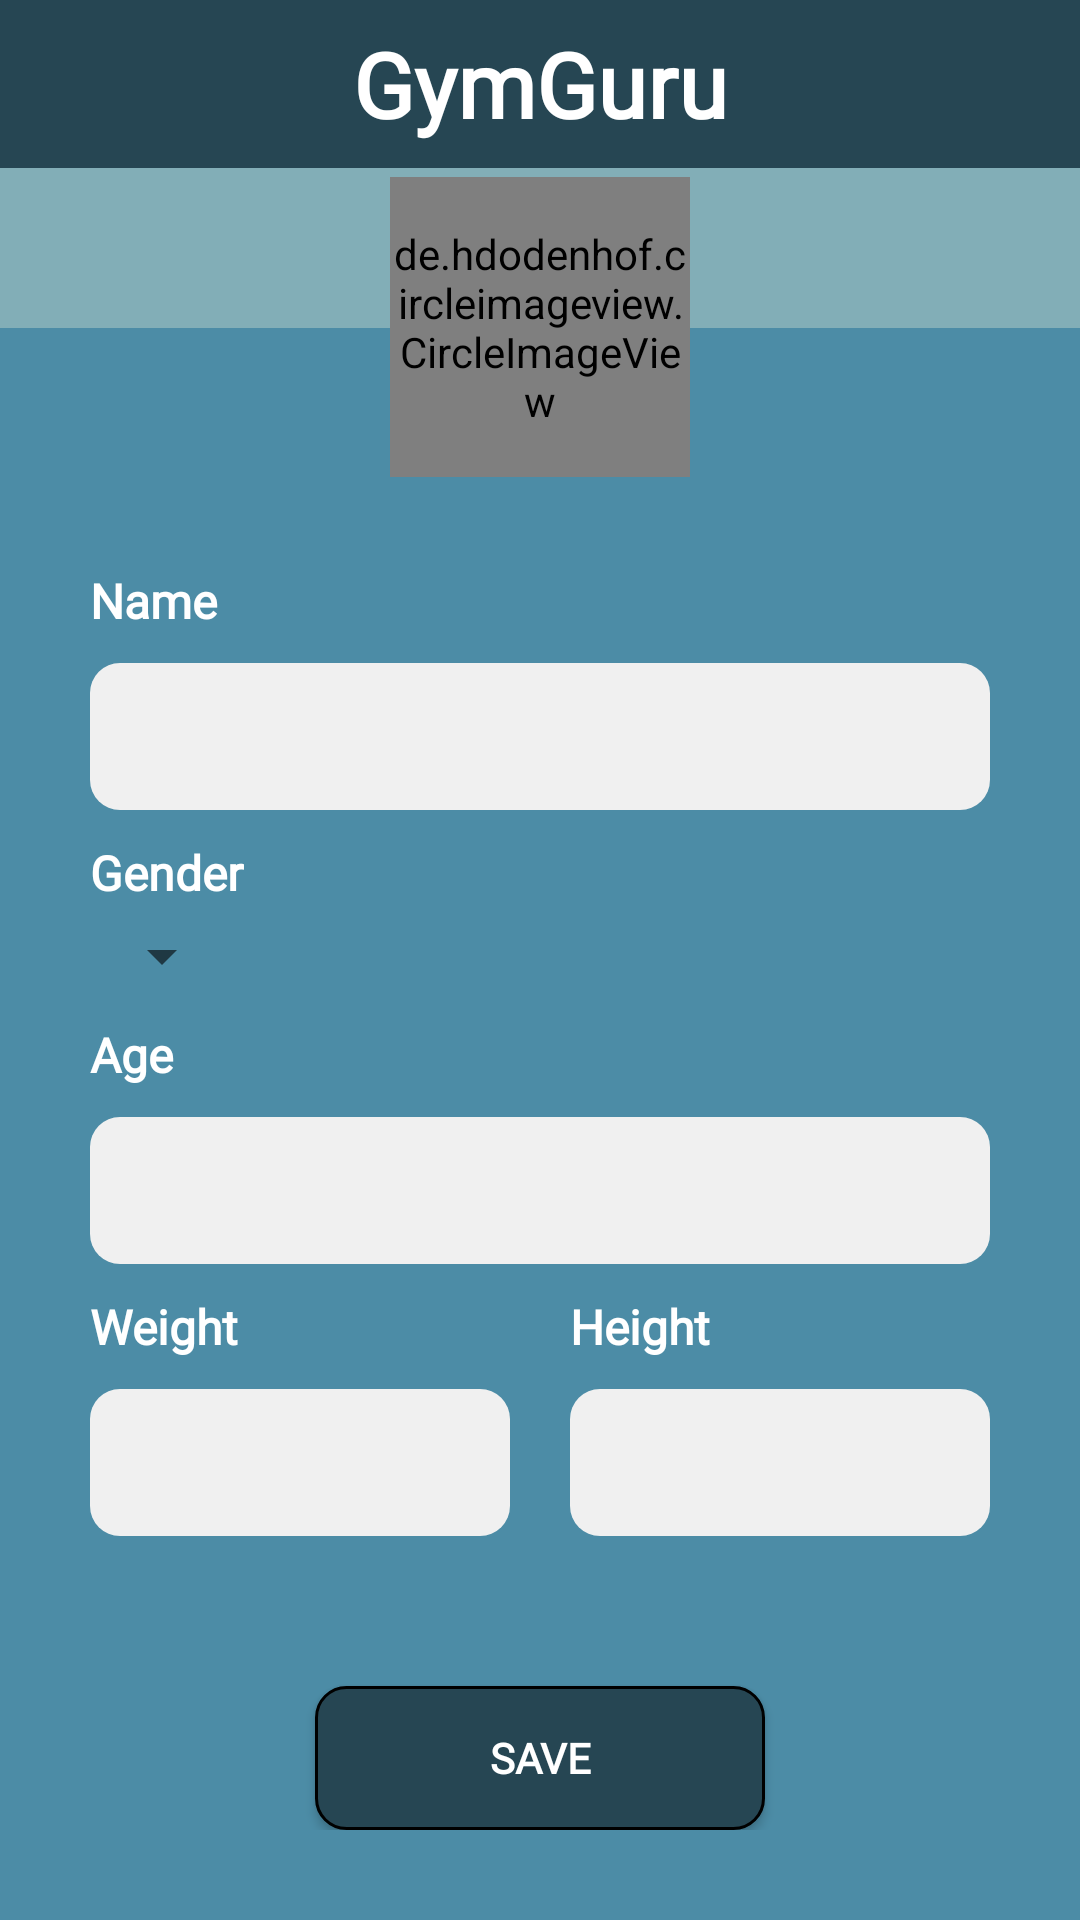

Produce the Android XML layout that renders to this screen, including the resource entries it uses.
<!-- AndroidManifest.xml: application theme Theme.GymGuru -->
<!-- res/layout/activity_view_profile.xml -->
<?xml version="1.0" encoding="utf-8"?>
<androidx.constraintlayout.widget.ConstraintLayout xmlns:android="http://schemas.android.com/apk/res/android"
    xmlns:app="http://schemas.android.com/apk/res-auto"
    xmlns:tools="http://schemas.android.com/tools"
    android:layout_width="match_parent"
    android:layout_height="match_parent"
    tools:context=".ui.ViewProfileActivity"
    android:background="@color/secondary_color">

    <androidx.appcompat.widget.Toolbar
        android:id="@+id/toolbar"
        android:layout_width="match_parent"
        android:layout_height="wrap_content"
        android:background="?attr/colorPrimary"
        android:minHeight="?attr/actionBarSize"
        android:padding="0dp"
        android:theme="?attr/actionBarTheme"
        android:backgroundTint="@color/primary_color"
        app:layout_constraintEnd_toEndOf="parent"
        app:layout_constraintHorizontal_bias="0.0"
        app:layout_constraintStart_toStartOf="parent"
        app:layout_constraintTop_toTopOf="parent">

        <TextView
            android:id="@+id/toolbar_title"
            android:layout_width="wrap_content"
            android:layout_height="wrap_content"
            android:gravity="center"
            android:layout_gravity="center"
            android:fontFamily="@font/brunoace_sc"
            android:text="@string/app_name"
            android:textSize="30sp"
            android:textStyle="bold" />

    </androidx.appcompat.widget.Toolbar>

    <androidx.constraintlayout.widget.ConstraintLayout
        android:id="@+id/edit_profile_container"
        android:layout_width="match_parent"
        android:layout_height="wrap_content"
        android:layout_marginTop="30dp"
        android:background="#4C8CA6"
        android:padding="30dp"
        app:layout_constraintBottom_toBottomOf="parent"
        app:layout_constraintEnd_toEndOf="parent"
        app:layout_constraintStart_toStartOf="parent">

        <androidx.constraintlayout.widget.ConstraintLayout
            android:id="@+id/name_container"
            android:layout_width="match_parent"
            android:layout_height="wrap_content"
            android:layout_marginTop="50dp"
            app:layout_constraintStart_toStartOf="parent"
            app:layout_constraintTop_toTopOf="parent">

            <TextView
                android:id="@+id/tv_name"
                android:layout_width="match_parent"
                android:layout_height="wrap_content"
                android:fontFamily="@font/montserrat"
                android:text="Name"
                android:textColor="@color/white"
                android:textSize="16sp"
                android:textStyle="bold"
                app:layout_constraintTop_toTopOf="parent" />

            <com.google.android.material.textfield.TextInputLayout
                android:id="@+id/til_name"
                style="@style/CustomTextInputLayout"
                android:layout_width="match_parent"
                android:layout_height="wrap_content"
                android:layout_marginTop="10dp"
                app:layout_constraintTop_toBottomOf="@id/tv_name">

                <com.google.android.material.textfield.TextInputEditText
                    style="@style/CustomTextInputEditText"
                    android:id="@+id/et_name"
                    android:layout_width="match_parent"
                    android:layout_height="wrap_content"
                    android:padding="15dp"/>
            </com.google.android.material.textfield.TextInputLayout>

        </androidx.constraintlayout.widget.ConstraintLayout>

        <androidx.constraintlayout.widget.ConstraintLayout
            android:id="@+id/gender_container"
            android:layout_width="match_parent"
            android:layout_height="wrap_content"
            android:layout_marginTop="10dp"
            app:layout_constraintEnd_toEndOf="parent"
            app:layout_constraintStart_toStartOf="parent"
            app:layout_constraintTop_toBottomOf="@id/name_container">

            <TextView
                android:id="@+id/tv_gender"
                android:layout_width="match_parent"
                android:layout_height="wrap_content"
                android:fontFamily="@font/montserrat"
                android:text="Gender"
                android:textColor="@color/white"
                android:textSize="16sp"
                android:textStyle="bold"
                app:layout_constraintTop_toTopOf="parent" />

            <Spinner
                android:id="@+id/gender_spinner"
                android:layout_width="wrap_content"
                android:layout_height="wrap_content"
                android:layout_marginTop="5dp"
                android:spinnerMode="dropdown"
                app:layout_constraintTop_toBottomOf="@id/tv_gender"
                app:layout_constraintStart_toStartOf="parent"/>

        </androidx.constraintlayout.widget.ConstraintLayout>

        <androidx.constraintlayout.widget.ConstraintLayout
            android:id="@+id/age_container"
            android:layout_width="match_parent"
            android:layout_height="wrap_content"
            android:layout_marginTop="10dp"
            app:layout_constraintEnd_toEndOf="parent"
            app:layout_constraintStart_toStartOf="parent"
            app:layout_constraintTop_toBottomOf="@id/gender_container">

            <TextView
                android:id="@+id/tv_age"
                android:layout_width="match_parent"
                android:layout_height="wrap_content"
                android:fontFamily="@font/montserrat"
                android:text="Age"
                android:textColor="@color/white"
                android:textSize="16sp"
                android:textStyle="bold"
                app:layout_constraintTop_toTopOf="parent" />

            <com.google.android.material.textfield.TextInputLayout
                android:id="@+id/til_age"
                style="@style/CustomTextInputLayout"
                android:layout_width="match_parent"
                android:layout_height="wrap_content"
                android:layout_marginTop="10dp"
                app:layout_constraintTop_toBottomOf="@id/tv_age">

                <com.google.android.material.textfield.TextInputEditText
                    style="@style/CustomTextInputEditText"
                    android:id="@+id/et_age"
                    android:layout_width="match_parent"
                    android:layout_height="wrap_content"
                    android:padding="15dp"/>
            </com.google.android.material.textfield.TextInputLayout>

        </androidx.constraintlayout.widget.ConstraintLayout>

        <androidx.constraintlayout.widget.ConstraintLayout
            android:id="@+id/wh_container"
            android:layout_width="match_parent"
            android:layout_height="wrap_content"
            android:layout_marginTop="10dp"
            app:layout_constraintEnd_toEndOf="parent"
            app:layout_constraintStart_toStartOf="parent"
            app:layout_constraintTop_toBottomOf="@+id/age_container">

            <androidx.constraintlayout.widget.ConstraintLayout
                android:id="@+id/weight_container"
                android:layout_width="140dp"
                android:layout_height="wrap_content"
                app:layout_constraintStart_toStartOf="parent"
                app:layout_constraintTop_toTopOf="parent">

                <TextView
                    android:id="@+id/tv_weight"
                    android:layout_width="match_parent"
                    android:layout_height="wrap_content"
                    android:fontFamily="@font/montserrat"
                    android:text="Weight"
                    android:textColor="@color/white"
                    android:textSize="16sp"
                    android:textStyle="bold"
                    app:layout_constraintTop_toTopOf="parent" />

                <com.google.android.material.textfield.TextInputLayout
                    android:id="@+id/til_weight"
                    style="@style/CustomTextInputLayout"
                    android:layout_width="match_parent"
                    android:layout_height="wrap_content"
                    android:layout_marginTop="10dp"
                    app:layout_constraintStart_toStartOf="parent"
                    app:layout_constraintTop_toBottomOf="@id/tv_weight">

                    <com.google.android.material.textfield.TextInputEditText
                        style="@style/CustomTextInputEditText"
                        android:id="@+id/et_weight"
                        android:layout_width="match_parent"
                        android:layout_height="wrap_content"
                        android:padding="15dp"/>
                </com.google.android.material.textfield.TextInputLayout>

            </androidx.constraintlayout.widget.ConstraintLayout>

            <androidx.constraintlayout.widget.ConstraintLayout
                android:id="@+id/height_container"
                android:layout_width="140dp"
                android:layout_height="wrap_content"
                app:layout_constraintEnd_toEndOf="parent"
                app:layout_constraintTop_toTopOf="parent">

                <TextView
                    android:id="@+id/tv_height"
                    android:layout_width="match_parent"
                    android:layout_height="wrap_content"
                    android:fontFamily="@font/montserrat"
                    android:text="Height"
                    android:textColor="@color/white"
                    android:textSize="16sp"
                    android:textStyle="bold"
                    app:layout_constraintTop_toTopOf="parent" />

                <com.google.android.material.textfield.TextInputLayout
                    android:id="@+id/til_height"
                    style="@style/CustomTextInputLayout"
                    android:layout_width="match_parent"
                    android:layout_height="wrap_content"
                    android:layout_marginTop="10dp"
                    app:layout_constraintStart_toStartOf="parent"
                    app:layout_constraintTop_toBottomOf="@id/tv_height">

                    <com.google.android.material.textfield.TextInputEditText
                        style="@style/CustomTextInputEditText"
                        android:id="@+id/et_height"
                        android:layout_width="match_parent"
                        android:layout_height="wrap_content"
                        android:padding="15dp"/>
                </com.google.android.material.textfield.TextInputLayout>

            </androidx.constraintlayout.widget.ConstraintLayout>

        </androidx.constraintlayout.widget.ConstraintLayout>

        <androidx.appcompat.widget.AppCompatButton
            style="@style/ButtonSaveCustom"
            android:id="@+id/btn_save"
            android:layout_width="150dp"
            android:layout_height="wrap_content"
            android:layout_marginTop="50dp"
            android:text="Save"
            app:layout_constraintEnd_toEndOf="parent"
            app:layout_constraintStart_toStartOf="parent"
            app:layout_constraintTop_toBottomOf="@id/wh_container" />

    </androidx.constraintlayout.widget.ConstraintLayout>

    <de.hdodenhof.circleimageview.CircleImageView
        android:id="@+id/cv_profile"
        style="@style/CVCustom"
        android:layout_width="100dp"
        android:layout_height="100dp"
        android:layout_marginBottom="-50dp"
        app:layout_constraintBottom_toTopOf="@+id/edit_profile_container"
        app:layout_constraintEnd_toEndOf="parent"
        app:layout_constraintStart_toStartOf="parent" />

</androidx.constraintlayout.widget.ConstraintLayout>
<!-- resources referenced by this layout -->
<resources>
  <color name="primary_color">#264653</color>
  <color name="secondary_color">#82AEB7</color>
  <color name="white">#FFFFFFFF</color>
  <string name="app_name"><font color="@color/white">GymGuru</font></string>
  <style name="ButtonSaveCustom">
          <item name="android:background">@drawable/bg_buttons</item>
          <item name="fontFamily">@font/brunoace_sc</item>
          <item name="android:textColor">@color/white</item>
          <item name="android:textSize">14sp</item>
          <item name="android:textStyle">bold</item>
          <item name="strokeColor">@color/black</item>
      </style>
  <style name="CVCustom">
          <item name="android:background">@drawable/bg_profile</item>
          <item name="fontFamily">@font/brunoace_sc</item>
          <item name="android:textColor">@color/white</item>
          <item name="android:textSize">14sp</item>
          <item name="android:textStyle">bold</item>
          <item name="strokeColor">@color/black</item>
      </style>
  <style name="CustomTextInputEditText" parent="Widget.MaterialComponents.TextInputLayout.FilledBox">
          <item name="android:background">@drawable/bg_til</item>
          <item name="android:fontFamily">@font/montserrat</item>
          <item name="android:textSize">14sp</item>
          <item name="android:textColor">@color/black</item>
          <item name="android:textColorHint">@color/black</item>
      </style>
  <style name="CustomTextInputLayout" parent="Widget.MaterialComponents.TextInputLayout.FilledBox">
          <item name="android:textColorHint">@color/black</item>
          <item name="hintTextColor">@color/black</item>
          <item name="startIconTint">@color/primary_color</item>
          <item name="boxStrokeWidth">0dp</item>
          <item name="boxStrokeWidthFocused">0dp</item>
      </style>
  <style name="Theme.GymGuru" parent="Theme.MaterialComponents.DayNight.NoActionBar">
          
          <item name="colorPrimary">@color/primary_color</item>
          <item name="colorPrimaryVariant">@color/primary_color</item>
          <item name="colorOnPrimary">@color/white</item>
          
          <item name="colorSecondary">@color/teal_200</item>
          <item name="colorSecondaryVariant">@color/teal_700</item>
          <item name="colorOnSecondary">@color/black</item>
          
          <item name="android:statusBarColor">?attr/colorPrimaryVariant</item>
          
      </style>
  <!-- drawable bg_buttons (drawable) -->
  <?xml version="1.0" encoding="utf-8"?>
  <shape xmlns:android="http://schemas.android.com/apk/res/android"
      android:shape="rectangle">
  
      <solid android:color="@color/primary_color"/>
      <corners android:radius="10dp"/>
      <stroke android:color="@color/black"
          android:width="1dp"/>
  </shape>
  <color name="black">#FF000000</color>
  <!-- drawable bg_profile (drawable) -->
  <?xml version="1.0" encoding="utf-8"?>
  <shape xmlns:android="http://schemas.android.com/apk/res/android"
      android:shape="oval">
  
      <solid android:color="@color/grey_light"/>
      <stroke android:width="0.5dp"/>
  </shape>
  <!-- drawable bg_til (drawable) -->
  <?xml version="1.0" encoding="utf-8"?>
  <selector xmlns:android="http://schemas.android.com/apk/res/android">
      <item android:state_focused="true">
          <shape android:shape="rectangle">
              <solid android:color="@color/grey_light"/>
              <stroke android:width="1dp" android:color="@color/primary_color" />
              <corners android:radius="5dp" />
          </shape>
      </item>
      <item android:state_focused="false">
          <shape android:shape="rectangle">
              <solid android:color="@color/grey_light"/>
              <corners android:radius="10dp" />
          </shape>
      </item>
  </selector>
  <color name="teal_200">#FF03DAC5</color>
  <color name="teal_700">#FF018786</color>
  <color name="grey_light">#F0F0F0</color>
</resources>
